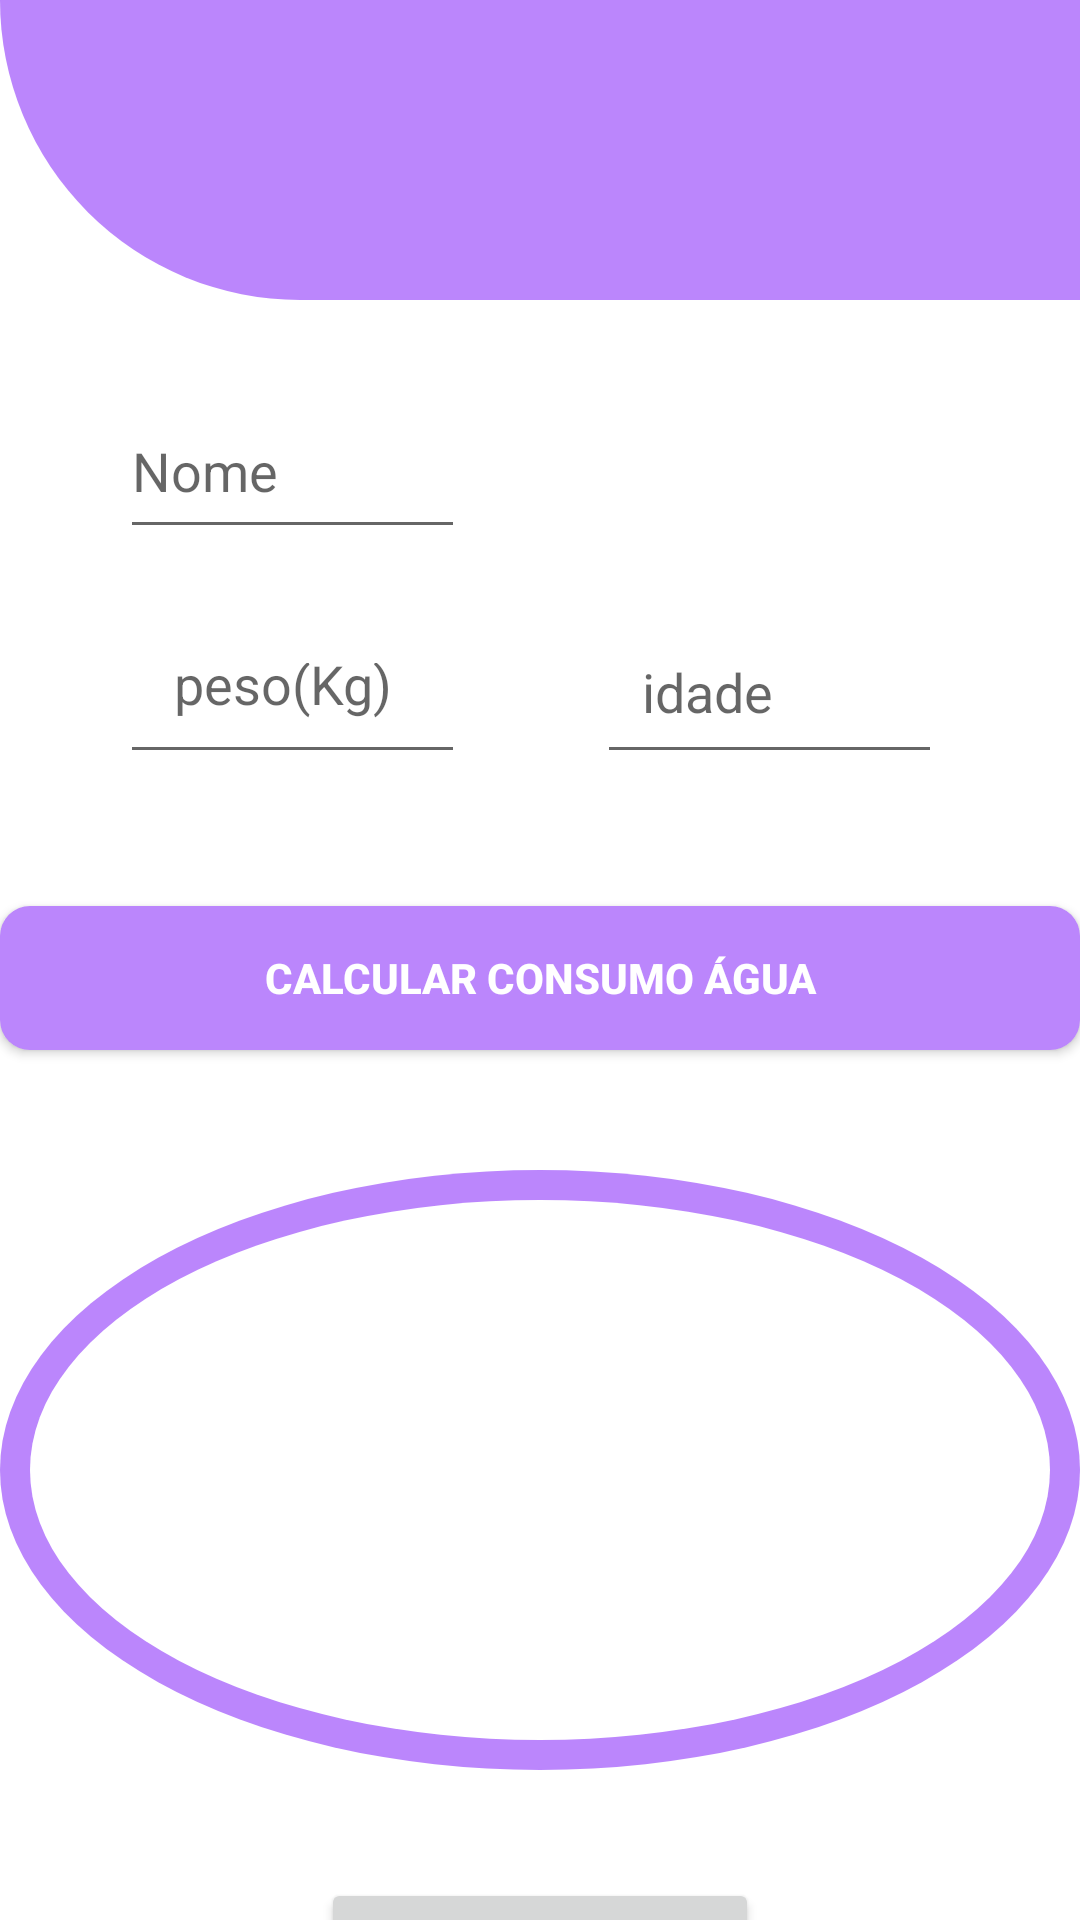

Reconstruct the res/layout file that produces this screen, plus the resources it refers to.
<!-- AndroidManifest.xml: application theme Theme.AguaLife -->
<!-- res/layout/activity_main.xml -->
<?xml version="1.0" encoding="utf-8"?>
<androidx.core.widget.NestedScrollView xmlns:app="http://schemas.android.com/apk/res-auto"
    xmlns:tools="http://schemas.android.com/tools"
    android:layout_width="match_parent"
    android:layout_height="match_parent"
    android:fillViewport="true"
    xmlns:android="http://schemas.android.com/apk/res/android">

    <androidx.constraintlayout.widget.ConstraintLayout
        android:layout_width="match_parent"
        android:layout_height="match_parent"
        tools:context=".MainActivity">


        <View
            android:id="@+id/container_header"
            android:layout_width="0dp"
            android:layout_height="100dp"
            android:background="@drawable/container_header"
            app:layout_constraintEnd_toEndOf="parent"
            app:layout_constraintStart_toStartOf="parent"
            app:layout_constraintTop_toTopOf="parent" />

        <EditText
            android:id="@+id/edit_peso"
            android:layout_width="115dp"
            android:layout_height="55dp"
            android:layout_marginStart="40dp"
            android:layout_marginTop="20dp"
            android:autofillHints=""
            android:fontFamily="sans-serif"
            android:hint="@string/hint_peso"
            android:inputType="numberDecimal"
            android:maxLength="10"
            android:padding="18sp"
            android:textAlignment="viewStart"
            android:textSize="18sp"
            android:typeface="normal"
            app:layout_constraintStart_toStartOf="parent"
            app:layout_constraintTop_toBottomOf="@+id/edit_nome" />

        <EditText
            android:id="@+id/edit_idade"
            android:layout_width="115dp"
            android:layout_height="55dp"
            android:layout_marginStart="44dp"
            android:layout_marginTop="20dp"
            android:autofillHints=""
            android:hint="@string/hint_idade"
            android:inputType="number"
            android:maxLength="10"
            android:padding="15dp"
            android:textSize="18sp"
            app:layout_constraintStart_toEndOf="@+id/edit_peso"
            app:layout_constraintTop_toBottomOf="@+id/edit_nome" />

        <androidx.appcompat.widget.AppCompatButton
            android:id="@+id/bt_calcular"
            android:layout_width="0dp"
            android:layout_height="wrap_content"
            android:layout_marginTop="44dp"
            android:background="@drawable/bg_degrade_button"
            android:text="@string/text_button_calcular"
            android:textColor="@color/white"
            android:textStyle="bold"
            app:layout_constraintEnd_toEndOf="parent"
            app:layout_constraintHorizontal_bias="0.0"
            app:layout_constraintStart_toStartOf="parent"
            app:layout_constraintTop_toBottomOf="@+id/edit_idade"
            tools:ignore="VisualLintButtonSize" />

        <View
            android:id="@+id/container_resultado"
            android:layout_width="0dp"
            android:layout_height="200dp"
            android:layout_marginTop="40dp"
            android:background="@drawable/container_resultado"
            app:layout_constraintEnd_toEndOf="parent"
            app:layout_constraintHorizontal_bias="0.0"
            app:layout_constraintStart_toStartOf="parent"
            app:layout_constraintTop_toBottomOf="@+id/bt_calcular" />

        <TextView
            android:id="@+id/txt_resultdo_ml"
            android:layout_width="wrap_content"
            android:layout_height="wrap_content"
            android:text=""
            android:textColor="@color/purple_200"
            android:textSize="35sp"
            android:textStyle="bold"
            app:layout_constraintBottom_toBottomOf="@+id/container_resultado"
            app:layout_constraintEnd_toEndOf="parent"
            app:layout_constraintStart_toStartOf="parent"
            app:layout_constraintTop_toTopOf="@+id/container_resultado" />

        <EditText
            android:id="@+id/edit_nome"
            android:layout_width="115dp"
            android:layout_height="55dp"
            android:layout_marginStart="40dp"
            android:layout_marginTop="28dp"
            android:autofillHints=""
            android:ems="10"
            android:hint="@string/hint_nome"
            android:inputType="textPersonName"
            android:maxLength="10"
            app:layout_constraintStart_toStartOf="parent"
            app:layout_constraintTop_toBottomOf="@+id/container_header" />

        <Button
            android:id="@+id/bt_lista"
            android:layout_width="wrap_content"
            android:layout_height="wrap_content"
            android:layout_marginTop="36dp"
            android:onClick="abrirLista"
            android:text="@string/text_button_lista"
            app:layout_constraintEnd_toEndOf="parent"
            app:layout_constraintStart_toStartOf="parent"
            app:layout_constraintTop_toBottomOf="@+id/container_resultado" />


    </androidx.constraintlayout.widget.ConstraintLayout>

</androidx.core.widget.NestedScrollView>
<!-- resources referenced by this layout -->
<resources>
  <!-- drawable bg_degrade_button (drawable) -->
  <?xml version="1.0" encoding="utf-8"?>
  <shape xmlns:android="http://schemas.android.com/apk/res/android"
      android:shape="rectangle">
  
      <gradient
          android:startColor="@color/purple_200"
          android:centerColor="@color/purple_200"
          android:endColor="@color/purple_200"
          android:angle="360"/>
      <corners android:radius="10dp"/>
  </shape>
  <!-- drawable container_header (drawable) -->
  <?xml version="1.0" encoding="utf-8"?>
  <shape xmlns:android="http://schemas.android.com/apk/res/android"
      android:shape="rectangle">
  
      <gradient android:type="linear"
              android:startColor="@color/purple_200"
              android:centerColor="@color/purple_200"
              android:endColor="@color/purple_200"
              android:angle="90"/>
  <corners android:bottomLeftRadius="1000dp"/>
  
  </shape>
  <!-- drawable container_resultado (drawable) -->
  <?xml version="1.0" encoding="utf-8"?>
  <layer-list xmlns:android="http://schemas.android.com/apk/res/android">
      <item>
         <shape android:shape="oval">
             <gradient android:angle="360"
                 android:startColor="@color/purple_200"
                 android:endColor="@color/purple_200"
                 android:type="linear"/>
         </shape>
      </item>
      <item
          android:bottom="10dp"
          android:left="10dp"
          android:right="10dp"
          android:top="10dp">
          <shape android:shape="oval">
               <solid android:color="@color/white" />
          </shape>
      </item>
  </layer-list>
  <string name="hint_idade">idade</string>
  <string name="hint_nome">Nome</string>
  <string name="hint_peso">peso(Kg)</string>
  <string name="text_button_calcular">Calcular consumo água</string>
  <string name="text_button_lista">Lista de pessoas</string>
  <style name="Theme.AguaLife" parent="Theme.MaterialComponents.DayNight.DarkActionBar">
          
          <item name="colorPrimary">@color/purple_500</item>
          <item name="colorPrimaryVariant">@color/purple_700</item>
          <item name="colorOnPrimary">@color/white</item>
          
          <item name="colorSecondary">@color/teal_200</item>
          <item name="colorSecondaryVariant">@color/teal_700</item>
          <item name="colorOnSecondary">@color/black</item>
          
          <item name="android:statusBarColor" tools:targetApi="l">?attr/colorPrimaryVariant</item>
          
      </style>
  <!-- not gathered from this repository: default colours our renderer supplied (Android Studio template values) -->
  <color name="purple_200">#FFBB86FC</color>
  <color name="purple_500">#FF6200EE</color>
  <color name="purple_700">#FF3700B3</color>
  <color name="teal_200">#FF03DAC5</color>
  <color name="teal_700">#FF018786</color>
  <color name="black">#FF000000</color>
  <color name="white">#FFFFFFFF</color>
</resources>
